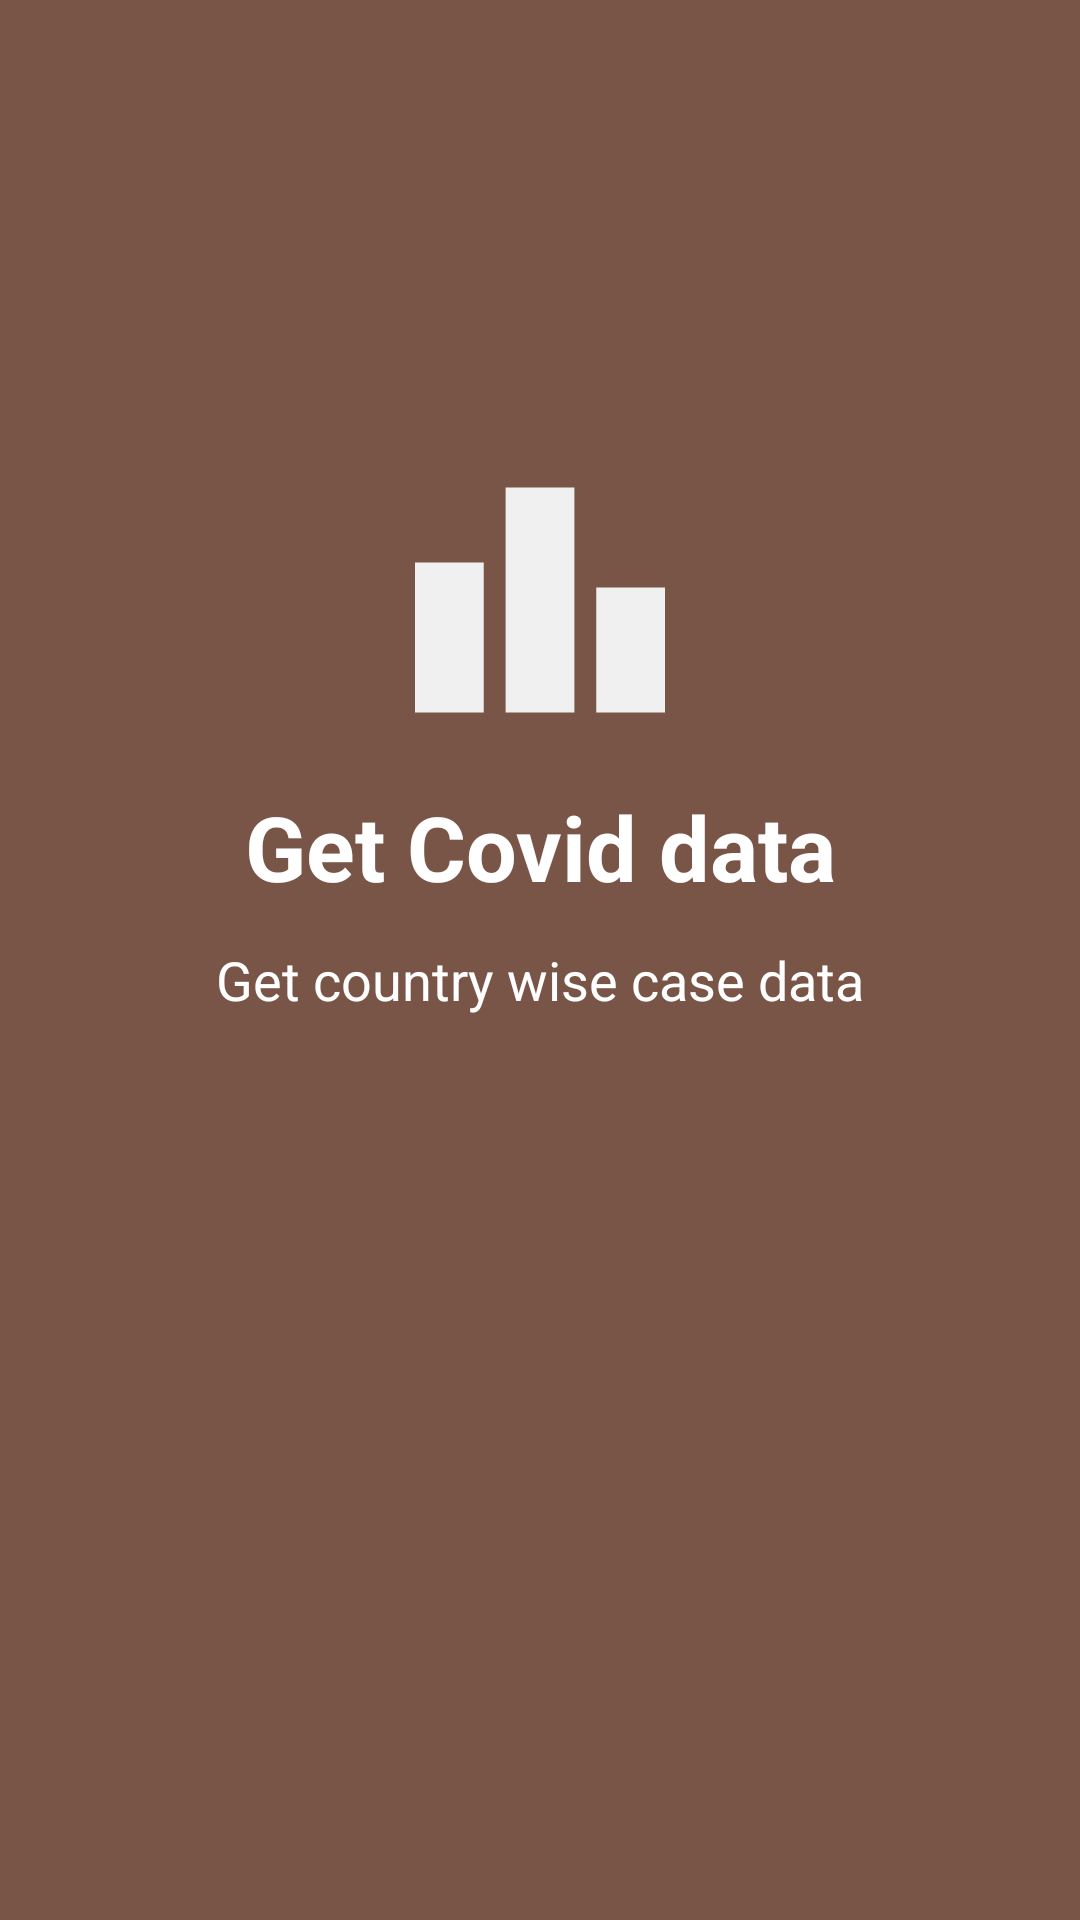

Here is an Android app screen rendered from its layout file. Give the layout XML and the strings, colors and styles it references.
<!-- AndroidManifest.xml: application theme AppTheme -->
<!-- res/layout/second_slide.xml -->
<?xml version="1.0" encoding="utf-8"?>
<RelativeLayout
    xmlns:android="http://schemas.android.com/apk/res/android" android:layout_width="match_parent"
    android:layout_height="match_parent"
    android:background="@color/colorSlide_2">

    <ImageView
        android:layout_width="100dp"
        android:layout_height="100dp"
        android:src="@drawable/ic_baseline_leaderboard_24"
        android:layout_centerHorizontal="true"
        android:scaleType="centerCrop"
        android:layout_marginTop="150dp"
        android:id="@+id/img"
        />
    <TextView
        android:layout_width="match_parent"
        android:layout_height="wrap_content"
        android:textColor="@android:color/white"
        android:text="@string/slide_2_title"
        android:textSize="30sp"
        android:textStyle="bold"
        android:gravity="center_horizontal"
        android:layout_below="@+id/img"
        android:layout_marginTop="12dp"
        android:id="@+id/slidetitle"/>
    <TextView
        android:layout_width="match_parent"
        android:layout_height="wrap_content"
        android:textColor="@android:color/white"
        android:text="@string/slide_2_desc"
        android:textSize="18sp"

        android:gravity="center_horizontal"
        android:layout_below="@+id/slidetitle"
        android:layout_marginTop="12dp"
        android:layout_marginRight="40sp"
        android:layout_marginLeft="40sp"
        />
</RelativeLayout>
<!-- resources referenced by this layout -->
<resources>
  <color name="colorSlide_2">#795548</color>
  <!-- drawable ic_baseline_leaderboard_24 (drawable) -->
  <vector android:height="24dp" android:tint="#F0F0F0"
      android:viewportHeight="24" android:viewportWidth="24"
      android:width="24dp" xmlns:android="http://schemas.android.com/apk/res/android">
      <path android:fillColor="@android:color/white" android:pathData="M7.5,21H2V9h5.5V21zM14.75,3h-5.5v18h5.5V3zM22,11h-5.5v10H22V11z"/>
  </vector>
  <string name="slide_2_desc">Get country wise case data</string>
  <string name="slide_2_title">Get Covid data</string>
</resources>
